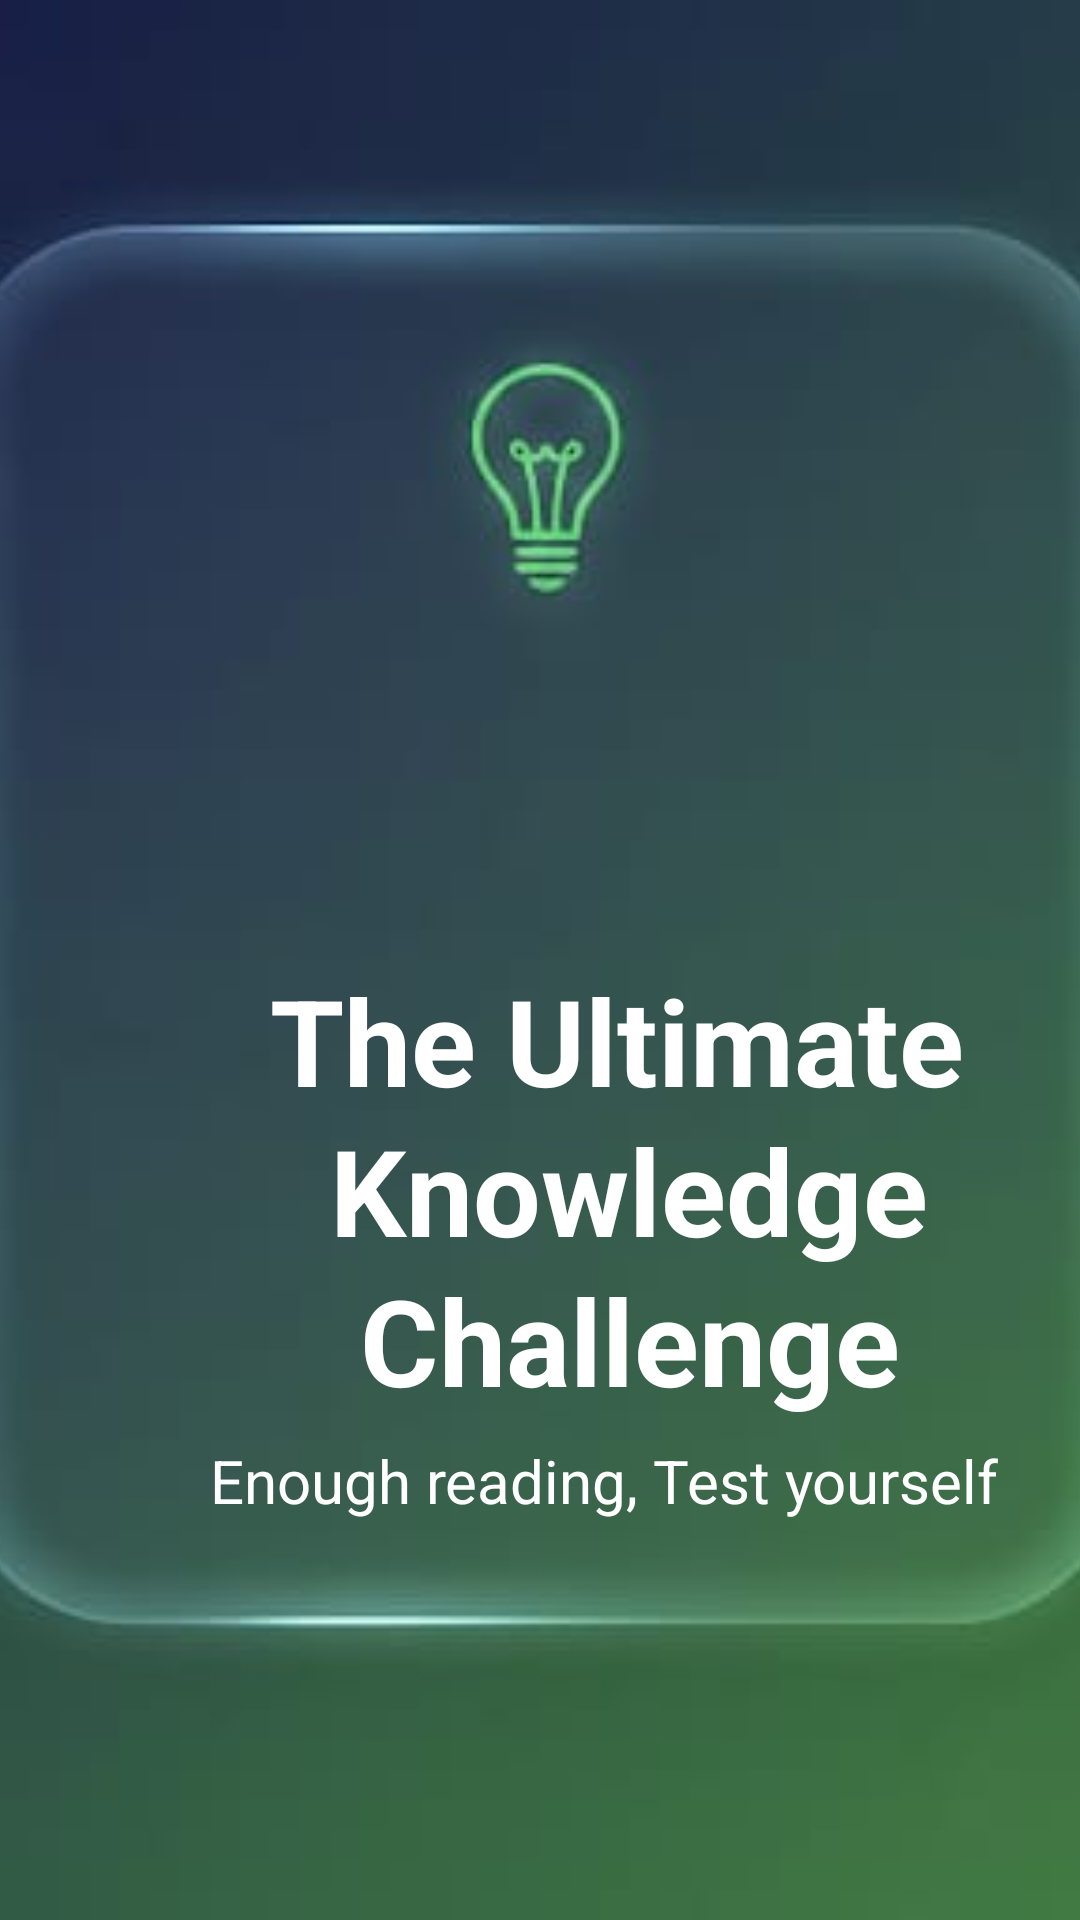

Reconstruct the res/layout file that produces this screen, plus the resources it refers to.
<!-- AndroidManifest.xml: application theme Theme.Project5 -->
<!-- res/layout/firstpage.xml -->
<?xml version="1.0" encoding="utf-8"?>
<FrameLayout
    xmlns:android="http://schemas.android.com/apk/res/android"
    xmlns:tools="http://schemas.android.com/tools"
    xmlns:app="http://schemas.android.com/apk/res-auto"
    android:layout_width="match_parent"
    android:layout_height="match_parent">

    <ImageView
        android:layout_width="match_parent"
        android:layout_height="match_parent"
        android:maxWidth="180dp"
        android:scaleType="centerCrop"
        android:src="@drawable/logopage" />



        

    <Button
        android:id="@+id/btnLogin"
        android:layout_width="150dp"
        android:layout_height="62dp"
        android:layout_marginLeft="210dp"
        android:layout_marginTop="670dp"
        android:layout_marginRight="40dp"
        android:backgroundTint="#14B8A6"
        android:text="Login"
        android:textColor="#FFFFFF"
        android:textSize="18dp"
        tools:layout_editor_absoluteX="286dp"
        tools:layout_editor_absoluteY="48dp" />

    <TextView
        android:text="Presented by Kalivarapu Swathi"
        android:textColor="@color/white"
        android:layout_width="276dp"
        android:layout_height="32dp"
        android:layout_marginLeft="70dp"
        android:layout_marginTop = "830dp"
        android:paddingLeft="35dp"/>
    <Button
        android:id="@+id/btnSignUp"
       android:textSize="18dp"
        android:layout_width="153dp"
        android:layout_height="59dp"
        android:layout_marginLeft="40dp"
        android:layout_marginTop="670dp"
        android:backgroundTint="#14B8A6"
        android:text="Sign Up"
        android:textColor="#FFFFFF"
        tools:layout_editor_absoluteX="286dp"
        tools:layout_editor_absoluteY="48dp" />

    <TextView
        android:id="@+id/textView"
        android:layout_width="match_parent"
        android:layout_height="wrap_content"
        android:layout_marginTop="320dp"
        android:paddingStart="90dp"
        android:text="The Ultimate "
        android:textColor="@color/white"
        android:textSize="40dp"
        android:textStyle="bold" />
    

    <TextView

        android:layout_width="match_parent"
        android:layout_height="wrap_content"
        android:layout_marginTop="370dp"
        android:paddingStart="110dp"
        android:text="Knowledge"
        android:textColor="@color/white"
        android:textSize="40dp"
        android:textStyle="bold" />


    <TextView

        android:layout_width="match_parent"
        android:layout_height="wrap_content"
        android:layout_marginTop="420dp"
        android:paddingStart="120dp"
        android:text="Challenge"
        android:textColor="@color/white"
        android:textSize="40dp"
        android:textStyle="bold" />


    <TextView

        android:layout_width="match_parent"
        android:layout_height="wrap_content"
        android:layout_marginTop="480dp"
    android:paddingStart="70dp"
        android:text="Enough reading, Test yourself"
        android:textColor="@color/white"
        android:textSize="20dp"
        android:textStyle="normal" />

      

</FrameLayout>
<!-- resources referenced by this layout -->
<resources>
  <!-- drawable logopage: jpeg bitmap (drawable, 8383 bytes) -->
  <style name="Theme.Project5" parent="Base.Theme.Project5" />
  <style name="Base.Theme.Project5" parent="Theme.MaterialComponents.DayNight.NoActionBar">
          <item name="colorSecondary">#2196F3</item>
          <item name="colorControlActivated">#2196F3</item>
          <item name="colorOnSurface">#2196F3</item>
          
  
          
      </style>
  <!-- not gathered from this repository: default colours our renderer supplied (Android Studio template values) -->
  <color name="white">#FFFFFFFF</color>
</resources>
